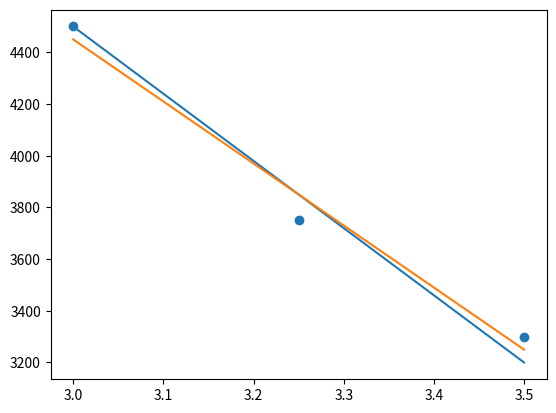

Write the Python code that produced this figure.
import numpy as np
from matplotlib import pyplot as plt
from scipy import stats
x=np.array([3.00,3.25,3.50])
y=np.array([4500,3750,3300])
model1=(-2600*x)+12300.0
model2=(-2400*x)+11650.0
w1=((np.mean(x*y))-(np.mean(x)*np.mean(y)))/((np.mean(x**2))-(np.mean(x)**2))
w0=np.mean(y)-(w1*np.mean(x))
print("intercept",w0,"slope",w1)
print("Given the equation we did to find the slope and intercept of the data, we can see that model 2 best fits the data given that it has the same slope and intercept as what the equation returns.")
plt.scatter(x,y)
plt.plot(x,model1)
plt.plot(x,model2)
plt.show()